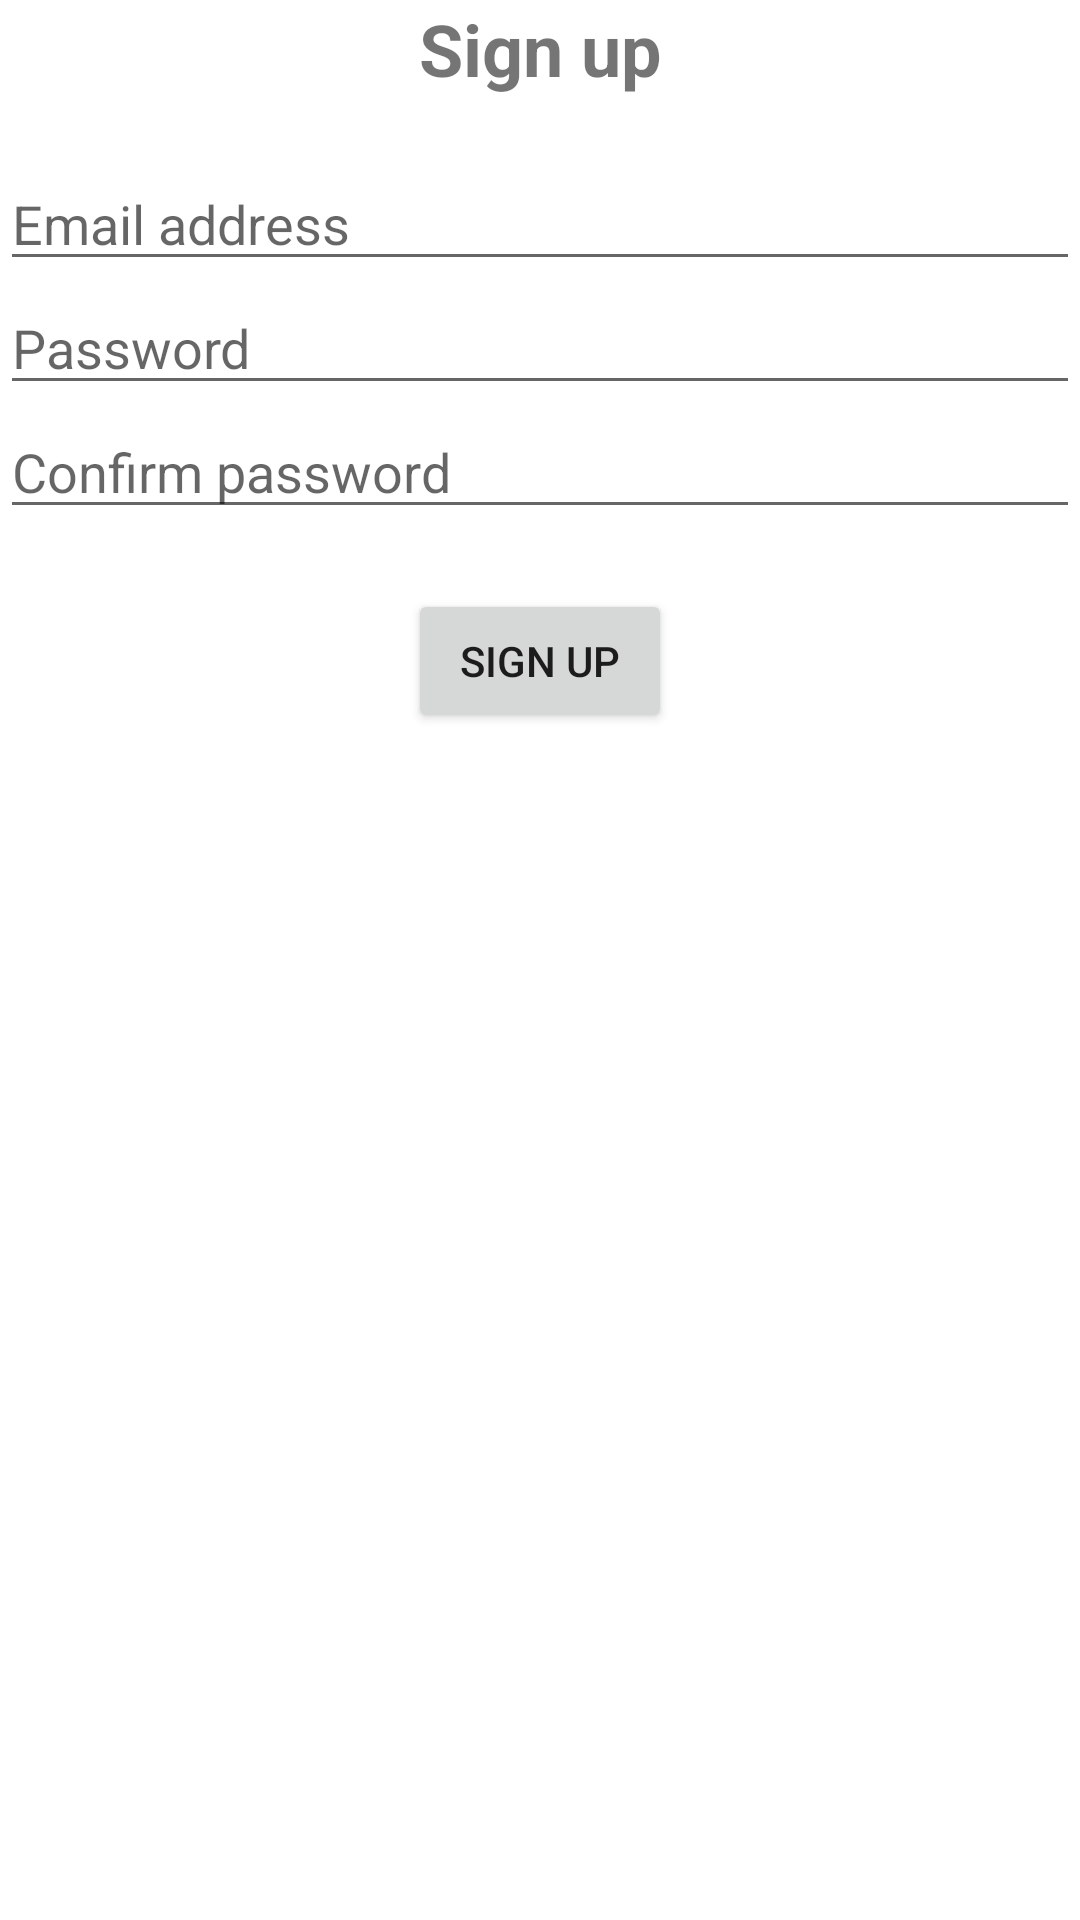

The Android layout XML behind this screen, and the referenced resources:
<!-- AndroidManifest.xml: application theme Theme.ArfolyamInfo -->
<!-- res/layout/activity_register.xml -->
<?xml version="1.0" encoding="utf-8"?>
<androidx.constraintlayout.widget.ConstraintLayout xmlns:android="http://schemas.android.com/apk/res/android"
    xmlns:app="http://schemas.android.com/apk/res-auto"
    xmlns:tools="http://schemas.android.com/tools"
    android:layout_width="match_parent"
    android:layout_height="match_parent"
    android:layout_marginTop="20dp"
    android:layout_marginStart="20dp"
    android:layout_marginEnd="20dp"
    android:layout_marginBottom="20dp"
    tools:context=".RegisterActivity">

    <TextView
        android:id="@+id/title"
        android:layout_width="wrap_content"
        android:layout_height="wrap_content"
        android:text="@string/register"
        android:textSize="24sp"
        android:textStyle="bold"
        android:paddingBottom="20dp"
        app:layout_constraintTop_toTopOf="parent"
        app:layout_constraintStart_toStartOf="parent"
        app:layout_constraintEnd_toEndOf="parent"
        />

    <EditText
        android:id="@+id/email"
        android:layout_width="match_parent"
        android:layout_height="wrap_content"
        android:ems="10"
        android:inputType="textEmailAddress"
        android:hint="@string/email"
        app:layout_constraintTop_toBottomOf="@id/title"
        app:layout_constraintStart_toStartOf="parent" />

    <EditText
        android:id="@+id/password"
        android:layout_width="match_parent"
        android:layout_height="wrap_content"
        android:ems="10"
        android:inputType="textPassword"
        android:hint="@string/password"
        app:layout_constraintTop_toBottomOf="@id/email"
        app:layout_constraintStart_toStartOf="parent" />

    <EditText
        android:id="@+id/passwordConfirm"
        android:layout_width="match_parent"
        android:layout_height="wrap_content"
        android:ems="10"
        android:inputType="textPassword"
        android:hint="@string/password_confirm"
        app:layout_constraintTop_toBottomOf="@id/password"
        app:layout_constraintStart_toStartOf="parent" />

    <Button
        android:id="@+id/register"
        android:layout_width="wrap_content"
        android:layout_height="wrap_content"
        android:text="@string/register"
        android:layout_marginTop="20dp"
        android:onClick="register"
        app:layout_constraintTop_toBottomOf="@id/passwordConfirm"
        app:layout_constraintStart_toStartOf="parent"
        app:layout_constraintEnd_toEndOf="parent" />

</androidx.constraintlayout.widget.ConstraintLayout>
<!-- resources referenced by this layout -->
<resources>
  <string name="email">Email address</string>
  <string name="password">Password</string>
  <string name="password_confirm">Confirm password</string>
  <string name="register">Sign up</string>
  <style name="Theme.ArfolyamInfo" parent="Theme.MaterialComponents.DayNight.DarkActionBar">
          
          <item name="colorPrimary">@color/purple_500</item>
          <item name="colorPrimaryVariant">@color/purple_700</item>
          <item name="colorOnPrimary">@color/white</item>
          
          <item name="colorSecondary">@color/teal_200</item>
          <item name="colorSecondaryVariant">@color/teal_700</item>
          <item name="colorOnSecondary">@color/black</item>
          
          <item name="android:statusBarColor">?attr/colorPrimaryVariant</item>
          
      </style>
  <!-- not gathered from this repository: default colours our renderer supplied (Android Studio template values) -->
  <color name="purple_500">#FF6200EE</color>
  <color name="purple_700">#FF3700B3</color>
  <color name="teal_200">#FF03DAC5</color>
  <color name="teal_700">#FF018786</color>
  <color name="black">#FF000000</color>
  <color name="white">#FFFFFFFF</color>
</resources>
